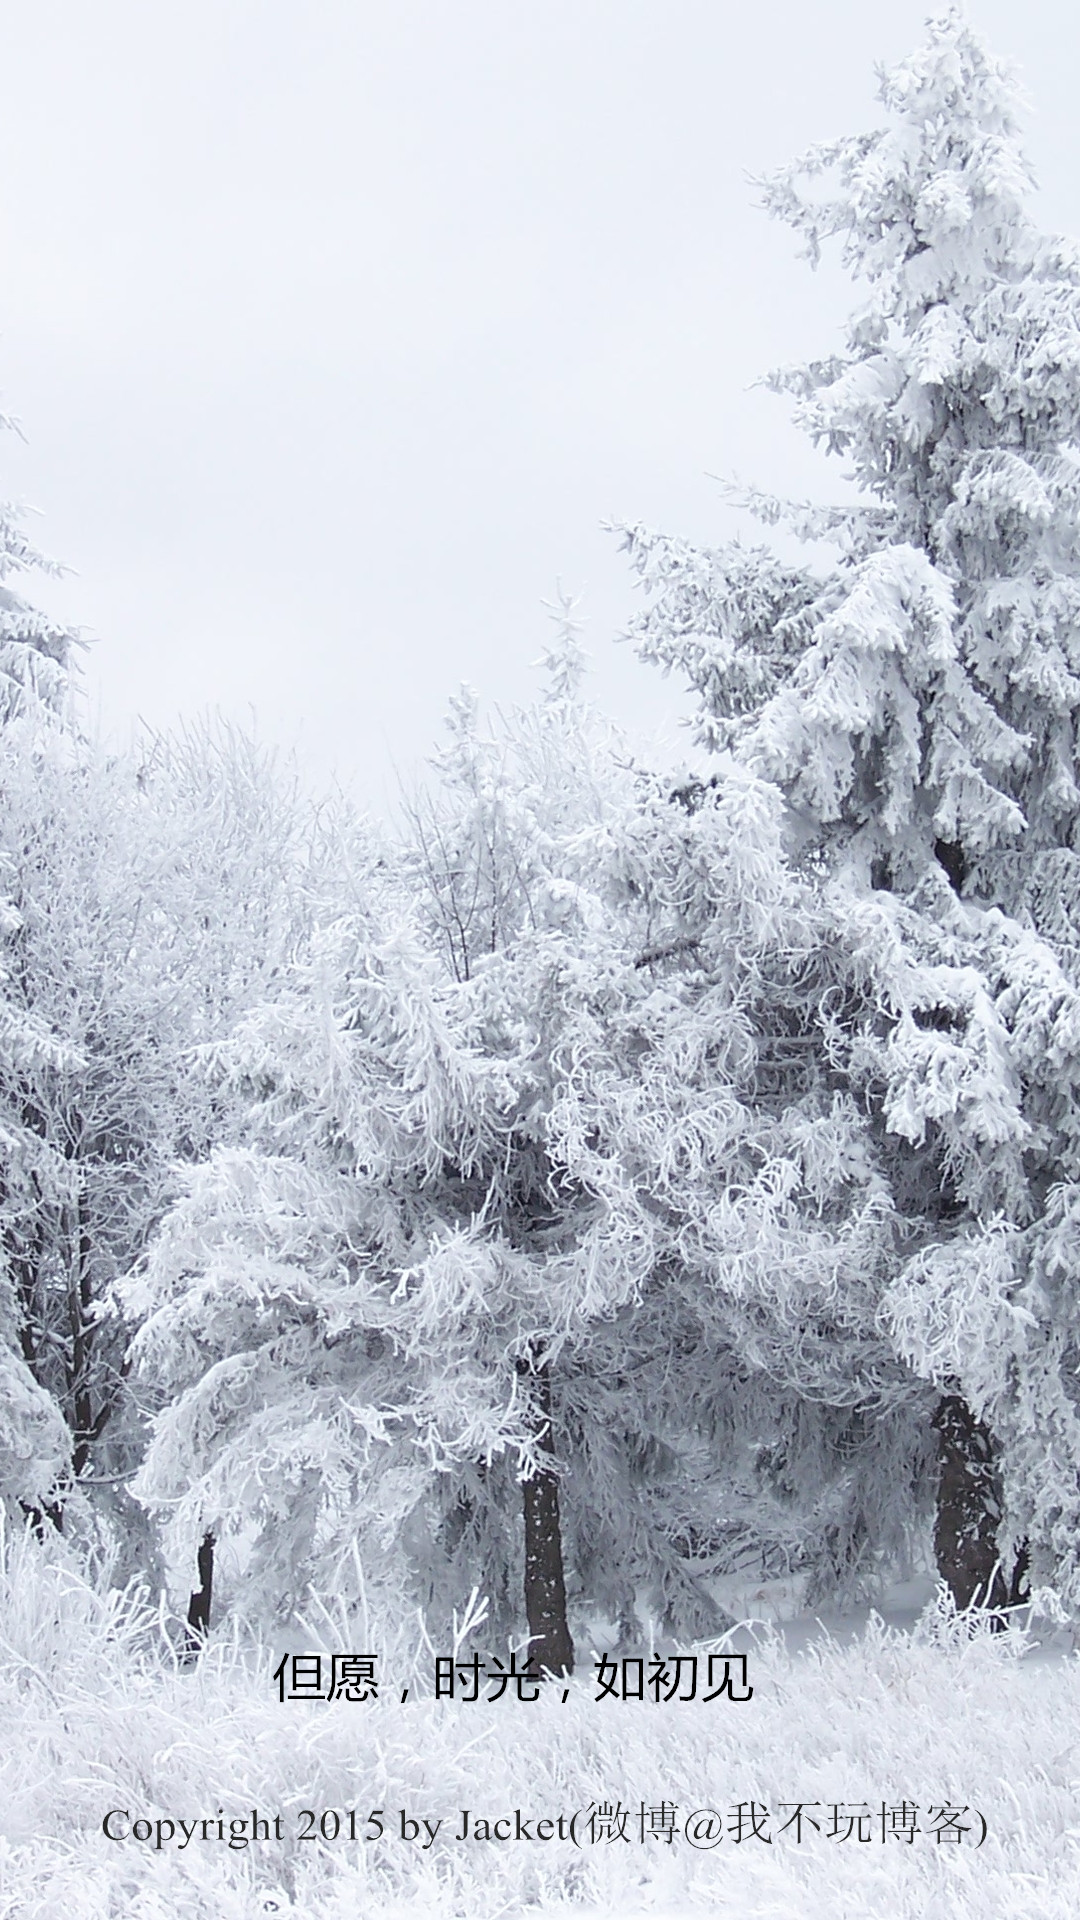

Android layout source for this screen:
<!-- AndroidManifest.xml: application theme AppTheme -->
<!-- res/layout/as_time_buffer_layout.xml -->
<?xml version="1.0" encoding="utf-8"?>
<LinearLayout xmlns:android="http://schemas.android.com/apk/res/android"
    android:orientation="vertical" android:layout_width="match_parent"
    android:layout_height="match_parent">
    <ImageView
        android:id="@+id/id_buffer_image"
        android:layout_width="match_parent"
        android:src="@drawable/buffer_test"
        android:scaleType="fitXY"
        android:layout_height="match_parent" />
</LinearLayout>
<!-- resources referenced by this layout -->
<resources>
  <!-- drawable buffer_test: jpg bitmap (drawable-xhdpi, 600621 bytes) -->
  <style name="AppTheme" parent="Theme.AppCompat.Light.DarkActionBar">
          
          <item name="colorPrimary">@color/colorPrimary</item>
          <item name="colorPrimaryDark">@color/colorPrimaryDark</item>
          <item name="colorAccent">@color/colorAccent</item>
      </style>
  <color name="colorPrimary">#0097A7</color>
  <color name="colorPrimaryDark">#0097A7</color>
  <color name="colorAccent">#FF4081</color>
</resources>
